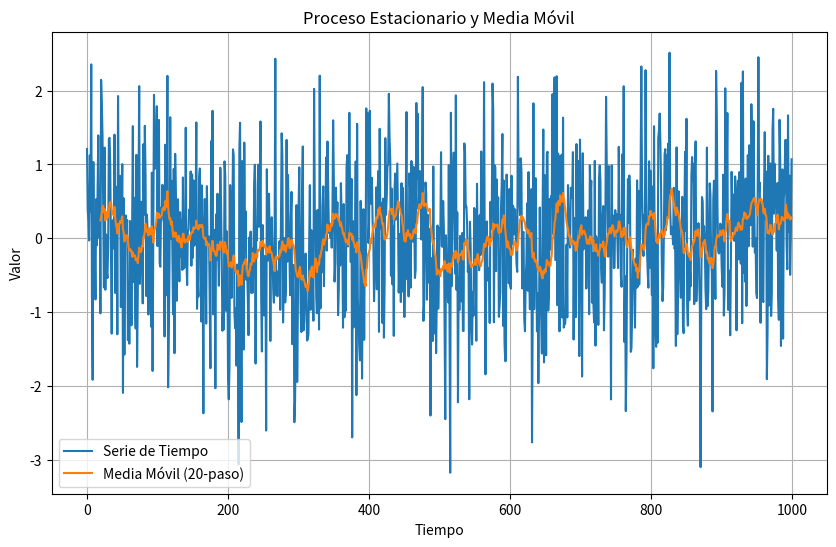

Write the Python code that produced this figure.
""" [redacted]
Probabilidad (Incertidumbre)---> Razon. Probabil. en el Tiempo---> Procesos Estacionarios

Este script genera una serie de tiempo de datos aleatorios siguiendo una distribución normal,
lo que simula el comportamiento de un proceso estacionario. Luego, calcula la media móvil para 
suavizar la serie de tiempo y visualizar la tendencia a lo largo del tiempo. Los resultados se muestran
mediante un gráfico que muestra la serie de tiempo original y su media móvil."""


import numpy as np
import matplotlib.pyplot as plt

# Definir la media y la varianza del proceso estacionario
mu = 0
sigma = 1

# Generar una serie de tiempo de datos aleatorios siguiendo una distribución normal
# Esto simula el comportamiento de un proceso estacionario
num_steps = 1000
time_series = np.random.normal(mu, sigma, num_steps)

# Calcular la media móvil para suavizar la serie de tiempo y visualizar la tendencia
window_size = 20
moving_average = np.convolve(time_series, np.ones(window_size)/window_size, mode='valid')

# Visualizar la serie de tiempo y su media móvil
plt.figure(figsize=(10, 6))
plt.plot(time_series, label='Serie de Tiempo')
plt.plot(np.arange(window_size-1, num_steps), moving_average, label=f'Media Móvil ({window_size}-paso)')
plt.title('Proceso Estacionario y Media Móvil')
plt.xlabel('Tiempo')
plt.ylabel('Valor')
plt.legend()
plt.grid(True)
plt.show()
